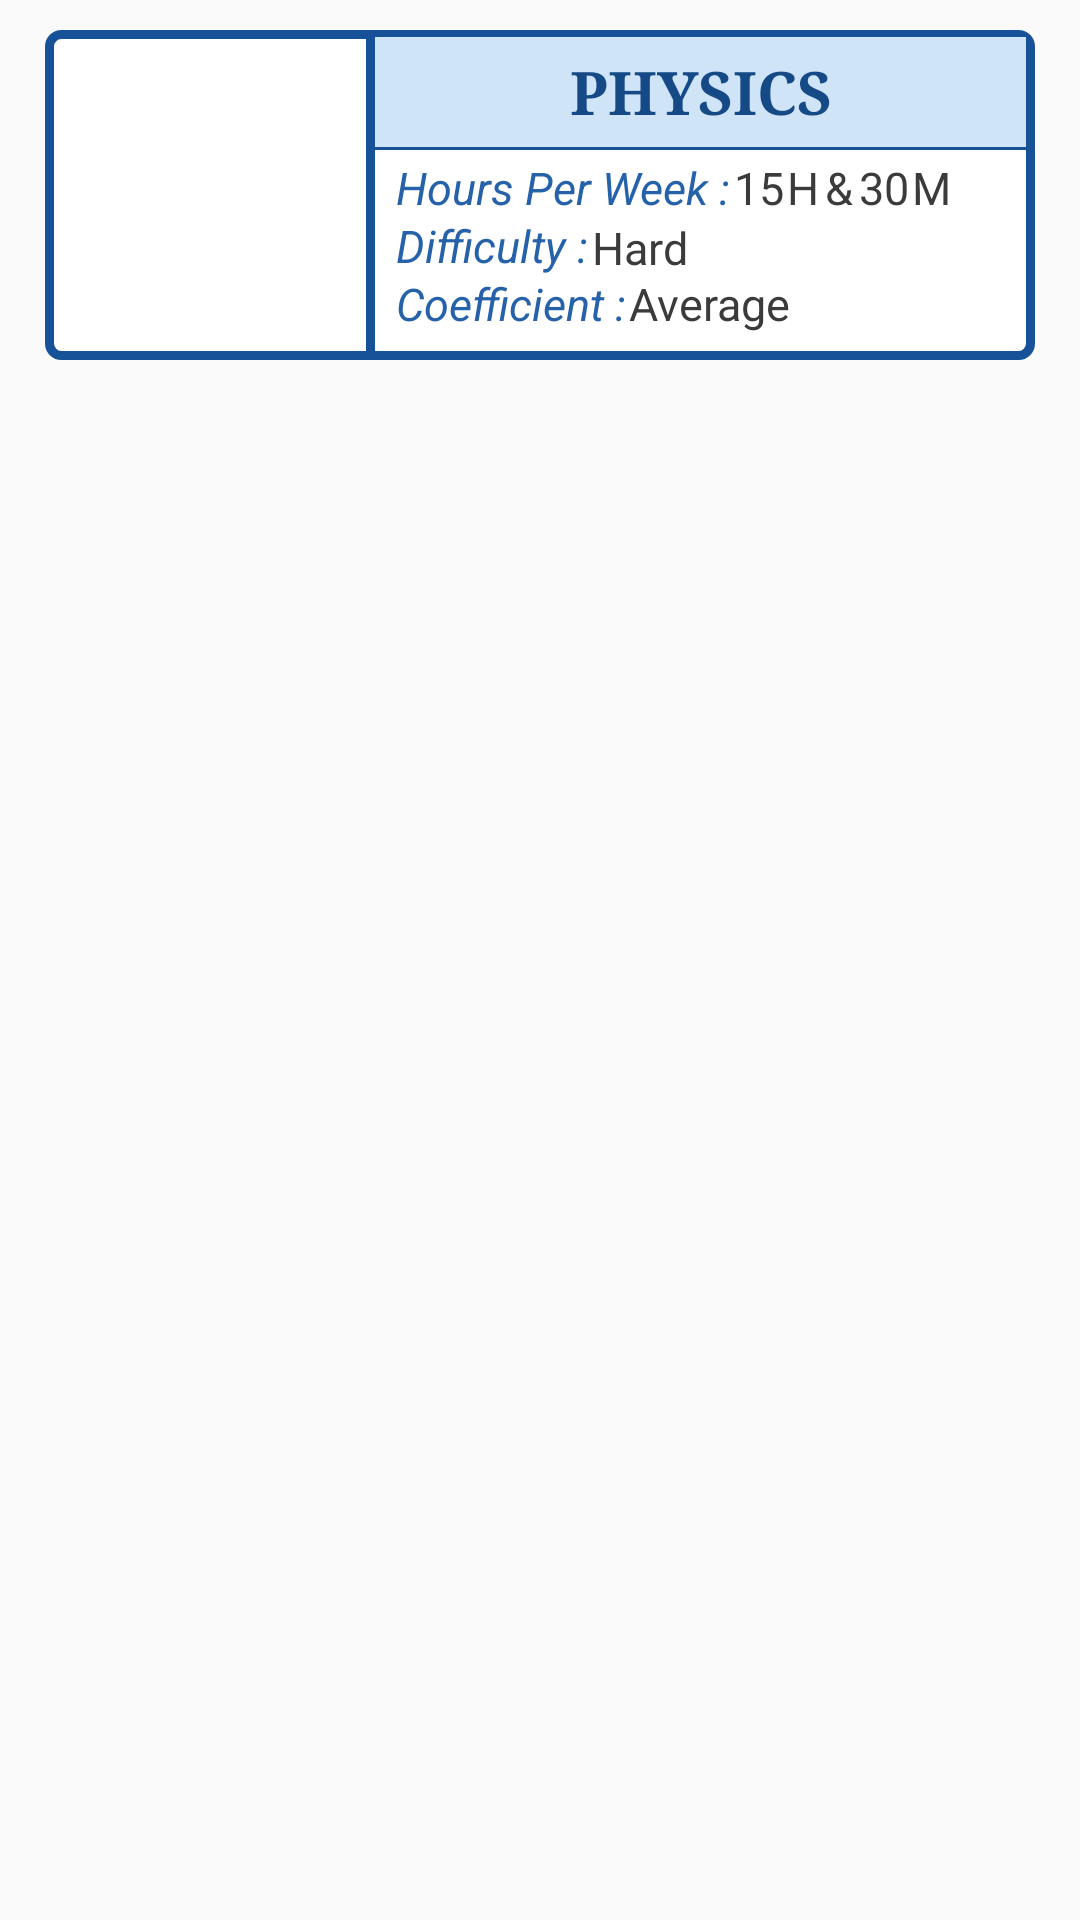

Write the Android layout XML for this screen, with the resource values it uses.
<!-- AndroidManifest.xml: application theme AppTheme -->
<!-- res/layout/course_item.xml -->
<?xml version="1.0" encoding="utf-8"?>
<LinearLayout
    xmlns:android="http://schemas.android.com/apk/res/android"
    xmlns:app="http://schemas.android.com/apk/res-auto"
    xmlns:tools="http://schemas.android.com/tools"
    android:layout_width="match_parent"
    android:layout_height="match_parent"
    android:orientation="horizontal"
    >


    <LinearLayout
        android:id="@+id/layout_image_1"
        android:layout_width="110dp"
        android:layout_height="110dp"
        android:layout_marginTop="10dp"
        android:layout_marginLeft="15dp"
        android:layout_marginBottom="10dp"
        android:layout_marginRight="-1.7dp"
        android:background="@drawable/inputcoursesdataimage"
        >

        <ImageView
            android:id="@+id/course_image"
            android:layout_width="match_parent"
            android:layout_height="match_parent"
            android:layout_margin="10dp"/>

    </LinearLayout>



    <LinearLayout
        android:id="@+id/layout_data_2"
        android:layout_width="match_parent"
        android:layout_height="110dp"
        android:layout_marginTop="10dp"
        android:layout_marginRight="15dp"
        android:layout_marginBottom="10dp"
        android:layout_marginLeft="-1.9dp"
        android:background="@drawable/inputcoursesdata"
        android:orientation="vertical"
        >




        <RelativeLayout
            android:background="#cfe4f7"
            android:layout_width="match_parent"
            android:layout_height="38dp"
            android:layout_marginLeft="2.1dp"
            android:layout_marginTop="2.1dp"
            android:layout_marginRight="2.1dp">

              <TextView
                  android:id="@+id/course_name"
                  android:layout_width="match_parent"
                  android:layout_height="match_parent"
                  android:text="physics"
                  android:background="@drawable/inputcoursesdatatitle"
                  android:gravity="center"
                  android:layout_centerHorizontal="true"
                  android:typeface="serif"
                  android:textStyle="bold"
                  android:textColor="#164a87"
                  android:textAllCaps="true"
                  android:textSize="20dp"
                  android:layout_marginTop="-1dp"
                  />


        </RelativeLayout>






        <RelativeLayout
            android:layout_width="match_parent"
            android:layout_height="30dp"
            android:layout_marginTop="-11dp">
                 <TextView
                     android:id="@+id/text1"
                     android:layout_width="wrap_content"
                     android:layout_height="match_parent"
                     android:text="Hours Per Week :"
                     android:gravity="center"
                     android:textSize="15dp"
                     android:textStyle="italic"
                     android:textColor="@color/slider33"
                     android:paddingLeft="10dp"
                     android:layout_marginBottom="-16.5dp"/>


            <RelativeLayout
                android:layout_width="match_parent"
                android:layout_height="match_parent"
                android:layout_marginBottom="-16.5dp"
                android:layout_toRightOf="@+id/text1">


                <TextView
                    android:id="@+id/course_houres"
                    android:layout_width="wrap_content"
                    android:layout_height="match_parent"
                    android:gravity="center"
                    android:text="15"
                    android:textColor="#3b3b3b"
                    android:textSize="15dp"
                   android:layout_alignParentLeft="true"
                    android:layout_marginLeft="1dp"/>

                <TextView

                    android:id="@+id/textView7"
                    android:layout_width="wrap_content"
                    android:layout_height="match_parent"
                    android:gravity="center"
                    android:text="H"
                    android:textColor="#3b3b3b"
                    android:textSize="15dp"
                   android:layout_toRightOf="@+id/course_houres"
                    android:layout_marginLeft="1dp"/>

                <TextView

                    android:id="@+id/textView9"
                    android:layout_width="wrap_content"
                    android:layout_height="match_parent"
                    android:gravity="center"
                    android:text="&amp;"
                    android:textColor="#3b3b3b"
                    android:textSize="15dp"
                    android:layout_toRightOf="@+id/textView7"
                    android:layout_marginLeft="2dp"/>

                <TextView

                    android:id="@+id/course_minutes"
                    android:layout_width="wrap_content"
                    android:layout_height="match_parent"
                    android:layout_marginLeft="2dp"
                    android:gravity="center"
                    android:text="30"
                    android:textColor="#3b3b3b"
                    android:textSize="15dp"
                  android:layout_toRightOf="@+id/textView9" />

                <TextView

                    android:id="@+id/textView12"
                    android:layout_width="wrap_content"
                    android:layout_height="match_parent"
                    android:gravity="center"
                    android:text="M"
                    android:textColor="#3b3b3b"
                    android:layout_marginLeft="1dp"
                    android:textSize="15dp"
                    app:layout_constraintBottom_toBottomOf="parent"
                    app:layout_constraintEnd_toEndOf="parent"
                    app:layout_constraintStart_toEndOf="@+id/course_minutes"
                    app:layout_constraintTop_toTopOf="parent"
                    app:layout_constraintVertical_bias="0.0"
                    android:layout_toRightOf="@id/course_minutes"
                    />

            </RelativeLayout>

        </RelativeLayout>








        <RelativeLayout
            android:layout_width="match_parent"
            android:layout_height="30dp"
            android:layout_marginTop="-5dp">

            <TextView
                android:id="@+id/text2"
                android:layout_width="wrap_content"
                android:layout_height="match_parent"
                android:text="Difficulty :"
                android:gravity="center"
                android:textSize="15dp"
                android:textStyle="italic"
                android:textColor="@color/slider33"
                android:paddingLeft="10dp"
                android:layout_marginBottom="-4.8dp"/>

            <android.support.constraint.ConstraintLayout
                android:layout_width="match_parent"
                android:layout_height="match_parent"
                android:layout_toRightOf="@+id/text2">

                <TextView
                    android:id="@+id/course_difficulty"
                    android:layout_width="wrap_content"
                    android:layout_height="match_parent"

                    android:layout_marginStart="1dp"
                    android:layout_marginBottom="-6dp"
                    android:gravity="center"
                    android:text="Hard"
                    android:textColor="#3b3b3b"
                    android:textSize="15dp"
                    app:layout_constraintBottom_toBottomOf="parent"
                    app:layout_constraintStart_toStartOf="parent"
                    app:layout_constraintTop_toTopOf="parent" />


            </android.support.constraint.ConstraintLayout>




        </RelativeLayout>










        <RelativeLayout
            android:layout_width="match_parent"
            android:layout_height="30dp"
            android:layout_marginTop="-4dp">


            <TextView
                android:id="@+id/text3"
                android:layout_width="wrap_content"
                android:layout_height="match_parent"
                android:text="Coefficient :"
                android:gravity="center"
                android:textSize="15dp"
                android:textStyle="italic"
                android:textColor="@color/slider33"
                android:paddingLeft="10dp"
                android:layout_marginBottom="11.7dp"/>

            <android.support.constraint.ConstraintLayout
                android:layout_width="match_parent"
                android:layout_height="match_parent"
                android:layout_toRightOf="@+id/text3">

                <TextView
                    android:id="@+id/course_coefficient"
                    android:layout_width="wrap_content"
                    android:layout_height="match_parent"
                    android:layout_marginStart="1dp"
                    android:layout_marginBottom="10dp"
                    android:gravity="center"

                    android:text="Average"
                    android:textColor="#3b3b3b"
                    android:textSize="15dp"
                    app:layout_constraintBottom_toBottomOf="parent"
                    app:layout_constraintStart_toStartOf="parent"
                    app:layout_constraintTop_toTopOf="parent"
                    app:layout_constraintVertical_bias="0.62" />


            </android.support.constraint.ConstraintLayout>

        </RelativeLayout>



    </LinearLayout>




</LinearLayout>
<!-- resources referenced by this layout -->
<resources>
  <color name="slider33">#2662A9</color>
  <!-- drawable inputcoursesdata (drawable) -->
  <?xml version="1.0" encoding="utf-8"?>
  <shape xmlns:android="http://schemas.android.com/apk/res/android">
  
      <solid
          android:color="#ffffff" />
      <corners
          android:topRightRadius="4dp"
          android:bottomRightRadius="4dp"/>
  
      <stroke
          android:color="#175299"
          android:width="3dp" />
  
  
  
  
  
  
  </shape>
  <!-- drawable inputcoursesdataimage (drawable) -->
  <?xml version="1.0" encoding="utf-8"?>
  <shape xmlns:android="http://schemas.android.com/apk/res/android">
  
      <solid
          android:color="#ffffff" />
  
      <corners
          android:topLeftRadius="4dp"
          android:bottomLeftRadius="4dp"/>
      <stroke
          android:color="#175299"
          android:width="3dp"/>
  
  
  </shape>
  <!-- drawable inputcoursesdatatitle (drawable) -->
  <?xml version="1.0" encoding="utf-8"?>
  <shape xmlns:android="http://schemas.android.com/apk/res/android">
  
      <solid
          android:color="#00ffffff"/>
  
  
  
      <stroke
          android:color="#175299"
          android:width="1dp"/>
  
  
  </shape>
  <style name="AppTheme" parent="Theme.AppCompat.Light.NoActionBar">
          
          <item name="colorPrimary">@color/colorPrimary</item>
          <item name="colorPrimaryDark">@color/colorPrimaryDark</item>
          <item name="colorAccent">#64565656</item>
          <item name="colorControlActivated">@color/slider3</item>
      </style>
  <color name="colorPrimary">#170c38</color>
  <color name="colorPrimaryDark">#170c38</color>
  <color name="slider3">#2e71be</color>
</resources>
